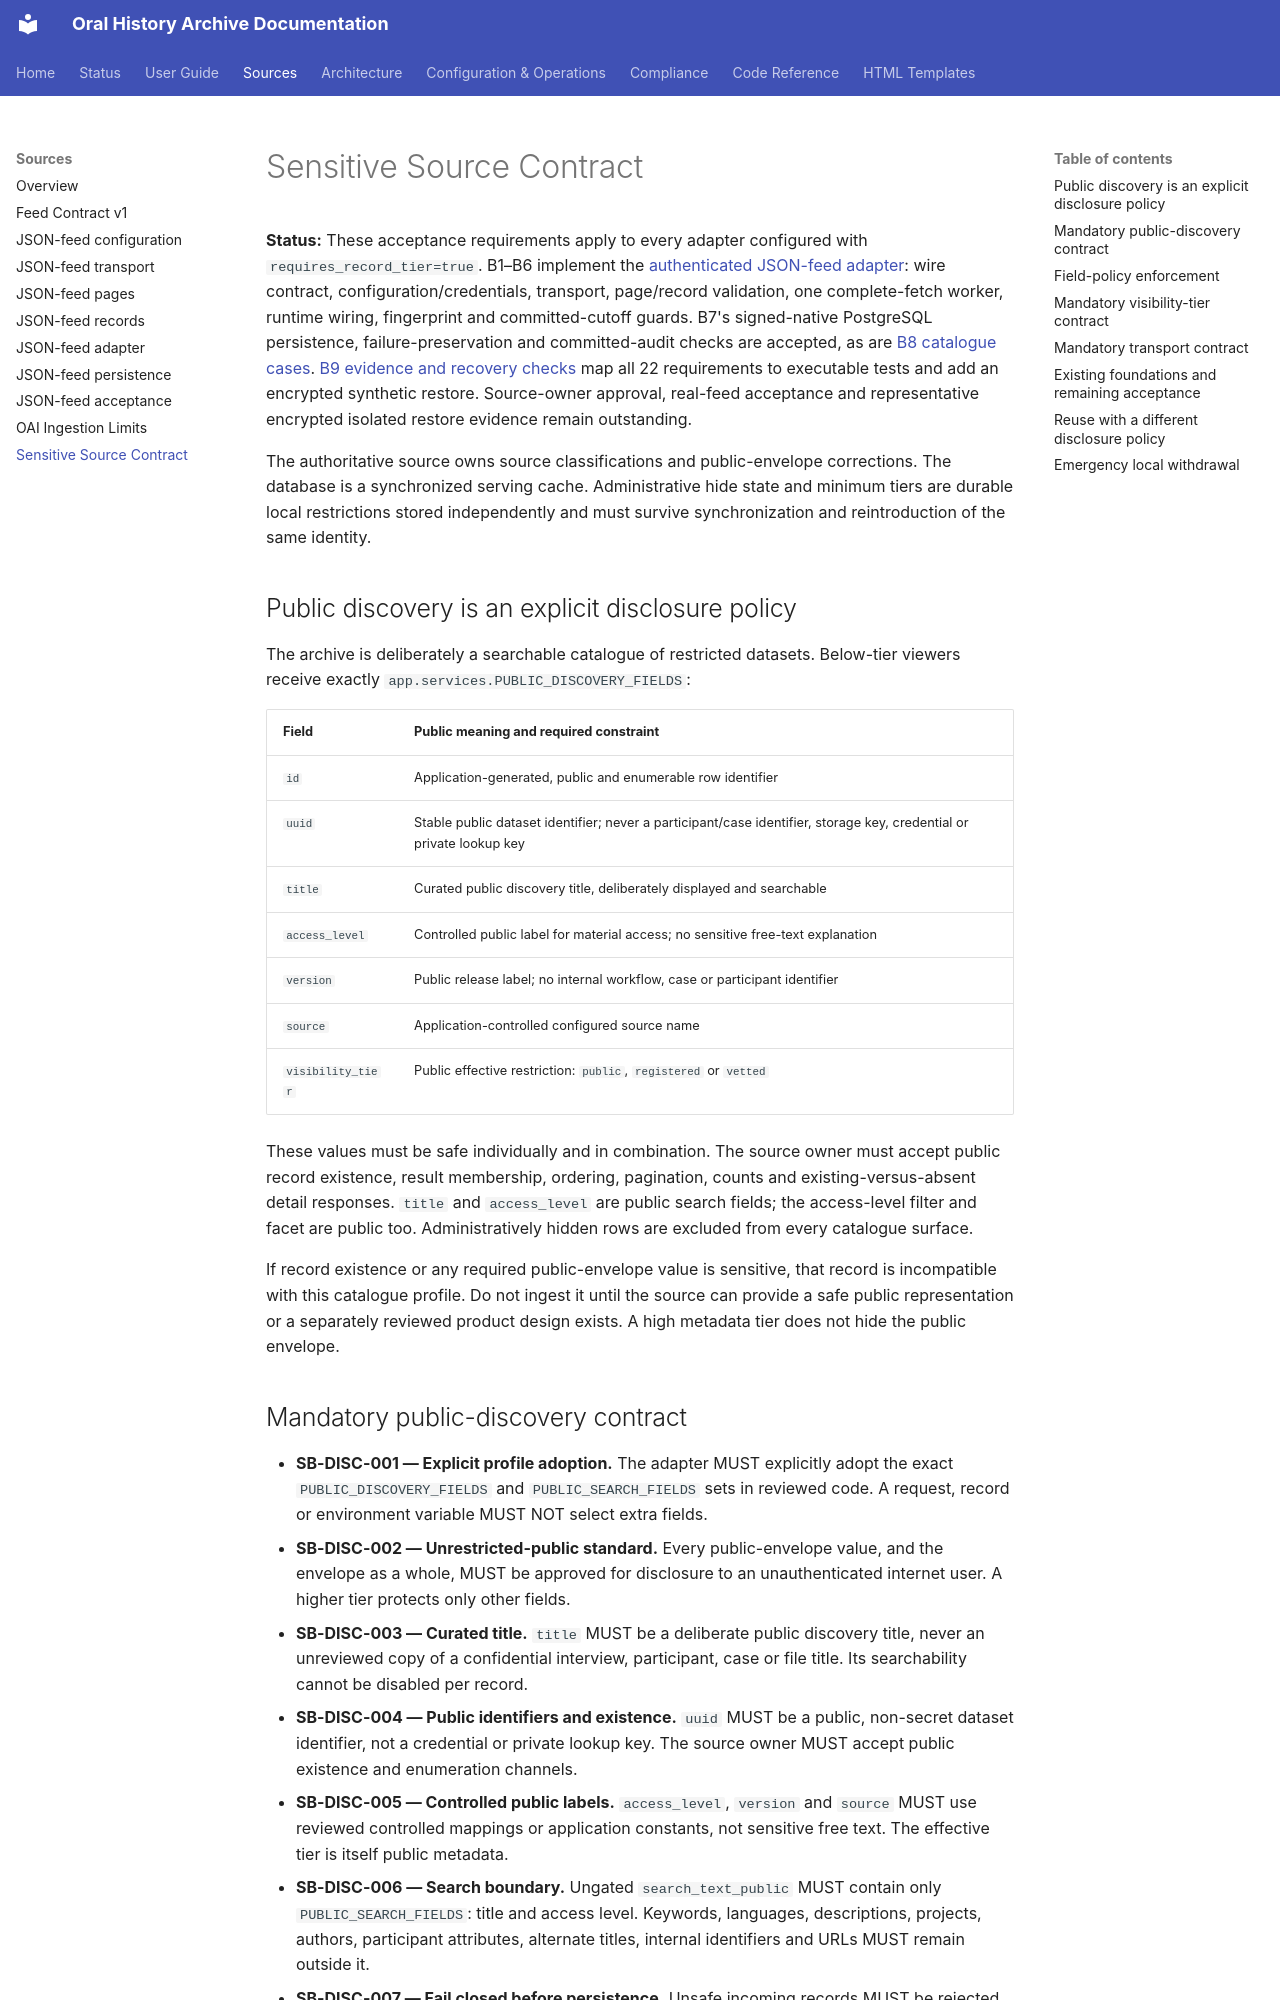

repository: CFutter/sec_hum_oralhistarchiv_web_app · page: architecture/source-b-ingestion-contract/index.html · generator: mkdocs

# Sensitive Source Contract

**Status:** These acceptance requirements apply to every adapter configured
with `requires_record_tier=true`. B1–B6 implement the
[authenticated JSON-feed adapter](../sources/json-feed-adapter.md): wire contract,
configuration/credentials, transport, page/record validation, one complete-fetch
worker, runtime wiring, fingerprint and committed-cutoff guards. B7's signed-native
PostgreSQL persistence, failure-preservation and committed-audit checks are
accepted, as are [B8 catalogue cases](../sources/json-feed-catalogue.md).
[B9 evidence and recovery checks](../sources/json-feed-acceptance.md) map all
22 requirements to executable tests and add an encrypted synthetic restore.
Source-owner approval, real-feed acceptance and representative encrypted
isolated restore evidence remain outstanding.

The authoritative source owns source classifications and public-envelope
corrections. The database is a synchronized serving cache. Administrative hide
state and minimum tiers are durable local restrictions stored independently
and must survive synchronization and reintroduction of the same identity.

## Public discovery is an explicit disclosure policy

The archive is deliberately a searchable catalogue of restricted datasets.
Below-tier viewers receive exactly `app.services.PUBLIC_DISCOVERY_FIELDS`:

| Field | Public meaning and required constraint |
|---|---|
| `id` | Application-generated, public and enumerable row identifier |
| `uuid` | Stable public dataset identifier; never a participant/case identifier, storage key, credential or private lookup key |
| `title` | Curated public discovery title, deliberately displayed and searchable |
| `access_level` | Controlled public label for material access; no sensitive free-text explanation |
| `version` | Public release label; no internal workflow, case or participant identifier |
| `source` | Application-controlled configured source name |
| `visibility_tier` | Public effective restriction: `public`, `registered` or `vetted` |

These values must be safe individually and in combination. The source owner
must accept public record existence, result membership, ordering, pagination,
counts and existing-versus-absent detail responses. `title` and `access_level`
are public search fields; the access-level filter and facet are public too.
Administratively hidden rows are excluded from every catalogue surface.

If record existence or any required public-envelope value is sensitive, that
record is incompatible with this catalogue profile. Do not ingest it until the
source can provide a safe public representation or a separately reviewed
product design exists. A high metadata tier does not hide the public envelope.

## Mandatory public-discovery contract

- **SB-DISC-001 — Explicit profile adoption.** The adapter MUST explicitly adopt
  the exact `PUBLIC_DISCOVERY_FIELDS` and `PUBLIC_SEARCH_FIELDS` sets in reviewed
  code. A request, record or environment variable MUST NOT select extra fields.
- **SB-DISC-002 — Unrestricted-public standard.** Every public-envelope value,
  and the envelope as a whole, MUST be approved for disclosure to an
  unauthenticated internet user. A higher tier protects only other fields.
- **SB-DISC-003 — Curated title.** `title` MUST be a deliberate public discovery
  title, never an unreviewed copy of a confidential interview, participant,
  case or file title. Its searchability cannot be disabled per record.
- **SB-DISC-004 — Public identifiers and existence.** `uuid` MUST be a public,
  non-secret dataset identifier, not a credential or private lookup key.
  The source owner MUST accept public existence and enumeration channels.
- **SB-DISC-005 — Controlled public labels.** `access_level`, `version` and
  `source` MUST use reviewed controlled mappings or application constants,
  not sensitive free text. The effective tier is itself public metadata.
- **SB-DISC-006 — Search boundary.** Ungated `search_text_public` MUST contain
  only `PUBLIC_SEARCH_FIELDS`: title and access level. Keywords, languages,
  descriptions, projects, authors, participant attributes, alternate titles,
  internal identifiers and URLs MUST remain outside it.
- **SB-DISC-007 — Fail closed before persistence.** Unsafe incoming records MUST
  be rejected or quarantined before persistence parameters or writes are built.
  Unreviewed heuristic replacement values are insufficient. Last-known-good
  retention MUST follow an explicit reconciliation rule.
- **SB-DISC-008 — Source correction.** Source corrections and withdrawals MUST
  update or remove normalized columns, raw JSONB metadata, search vectors,
  results, aggregates and affected caches. Durable administrative restrictions
  remain effective independently of those corrections.
- **SB-DISC-009 — No semantic claim from structural tests.** Tests can pin public
  fields and channels, but cannot prove human-language values are nonsensitive.
  Source governance, curated mappings, sample review and documented sign-off
  remain mandatory.
